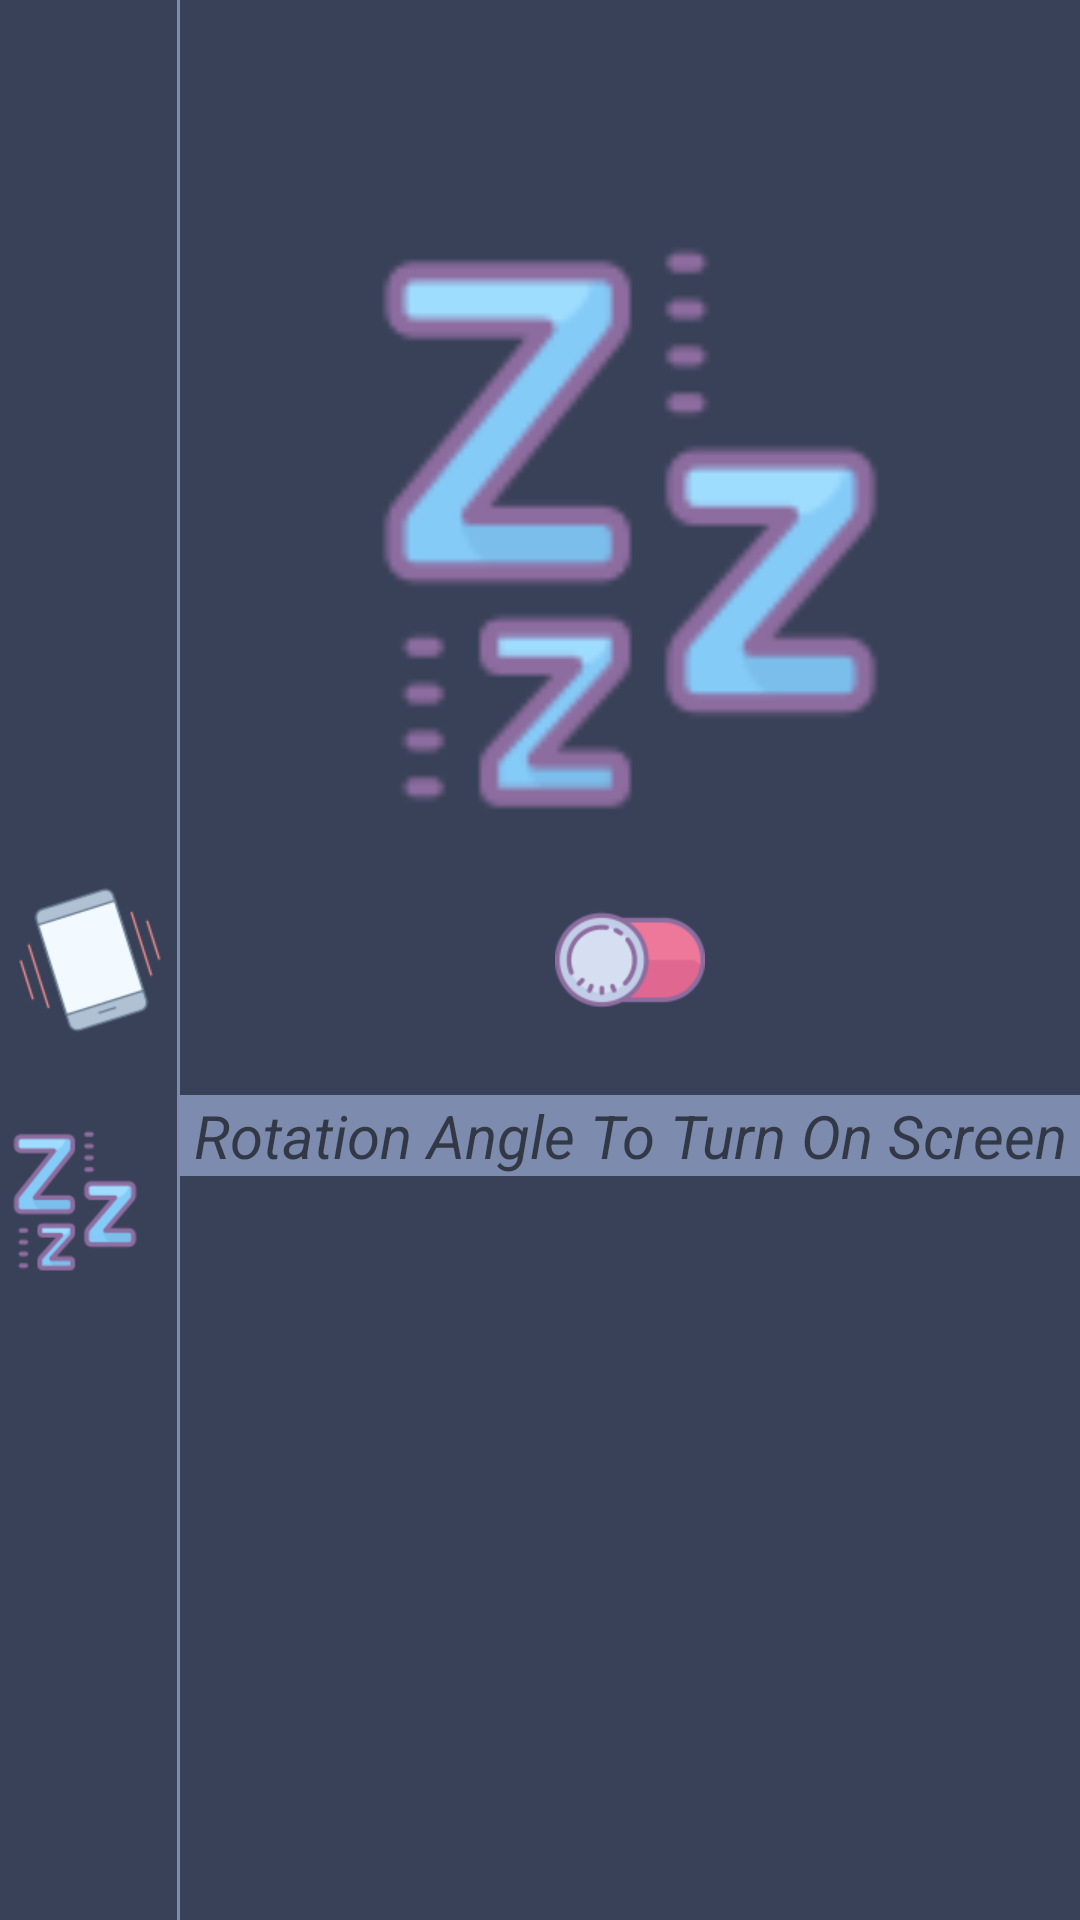

Layout XML and referenced resources for this Android screen:
<!-- AndroidManifest.xml: application theme AppTheme -->
<!-- res/layout/activity_sleep.xml -->
<?xml version="1.0" encoding="utf-8"?>
<RelativeLayout
    xmlns:android="http://schemas.android.com/apk/res/android" android:layout_width="match_parent"
    android:layout_height="match_parent"
    android:background="@color/background">
    <RelativeLayout
        android:id="@+id/menu_bar"
        android:layout_width="60dp"
        android:layout_height="match_parent"
        android:background="@drawable/layout_right_border">
        <ImageView
            android:id="@+id/sleep_alarm"
            android:layout_width="50dp"
            android:layout_height="50dp"
            android:layout_above="@+id/sleep_shake"
            android:layout_marginBottom="30dp"
            android:background="@drawable/alarm_clock"/>
        <ImageView
            android:id="@+id/sleep_shake"
            android:layout_width="50dp"
            android:layout_height="50dp"
            android:layout_centerInParent="true"
            android:layout_marginBottom="30dp"
            android:background="@drawable/shake_phone"/>
        <ImageView
            android:background="@drawable/sleep"
            android:id="@+id/sleep_sleep"
            android:layout_width="50dp"
            android:layout_height="50dp"
            android:layout_below="@+id/sleep_shake"/>
    </RelativeLayout>
    <RelativeLayout
        android:orientation="vertical"
        android:layout_width="match_parent"
        android:layout_height="match_parent"
        android:layout_toEndOf="@+id/menu_bar">

        <ImageView
            android:background="@drawable/sleep"
            android:id="@+id/shaking_phone"
            android:layout_width="200dp"
            android:layout_height="200dp"
            android:layout_centerHorizontal="true"
            android:layout_marginBottom="20dp"
            android:layout_above="@id/sleep_toggle_switch"/>

        <ImageView
            android:background="@drawable/switch_off"
            android:id="@+id/sleep_toggle_switch"
            android:layout_width="50dp"
            android:layout_height="50dp"
            android:layout_centerHorizontal="true"
            android:layout_centerVertical="true"/>

        <EditText
            android:id="@+id/angle"
            android:layout_width="match_parent"
            android:layout_height="wrap_content"
            android:inputType="number"
            android:background="@color/background_light"
            android:textStyle="italic"
            android:fontFamily="sans-serif"
            android:gravity="center"
            android:textSize="20sp"
            android:hint="@string/ScreenOnAngle"
            android:layout_marginTop="20dp"
            android:layout_below="@+id/sleep_toggle_switch"/>

        <ImageView
            android:background="@drawable/ok"
            android:id="@+id/sleep_submit"
            android:layout_width="50dp"
            android:layout_height="50dp"
            android:layout_centerHorizontal="true"
            android:layout_below="@id/angle"
            android:layout_marginTop="20dp"/>

    </RelativeLayout>

</RelativeLayout>
<!-- resources referenced by this layout -->
<resources>
  <color name="background">#384157</color>
  <color name="background_light">#7D8CAE</color>
  <!-- drawable layout_right_border (drawable) -->
  <?xml version="1.0" encoding="utf-8"?>
  <layer-list xmlns:android="http://schemas.android.com/apk/res/android">
      <item>
          <shape android:shape="rectangle">
              <solid android:color="#7D8CAE" />
          </shape>
      </item>
      <item android:right="1dp">
          <shape android:shape="rectangle">
              <solid android:color="@color/background" />
          </shape>
      </item>
  </layer-list>
  <!-- drawable shake_phone: png bitmap (drawable, 5972 bytes) -->
  <!-- drawable sleep: png bitmap (drawable, 4894 bytes) -->
  <!-- drawable switch_off: png bitmap (drawable, 5008 bytes) -->
  <string name="ScreenOnAngle">Rotation Angle To Turn On Screen</string>
  <style name="AppTheme" parent="Theme.AppCompat.Light.DarkActionBar">
          
          <item name="colorPrimary">@color/colorPrimary</item>
          <item name="colorPrimaryDark">@color/colorPrimaryDark</item>
          <item name="colorAccent">@color/colorAccent</item>
      </style>
  <color name="colorPrimary">#008577</color>
  <color name="colorPrimaryDark">#00574B</color>
  <color name="colorAccent">#D81B60</color>
</resources>
